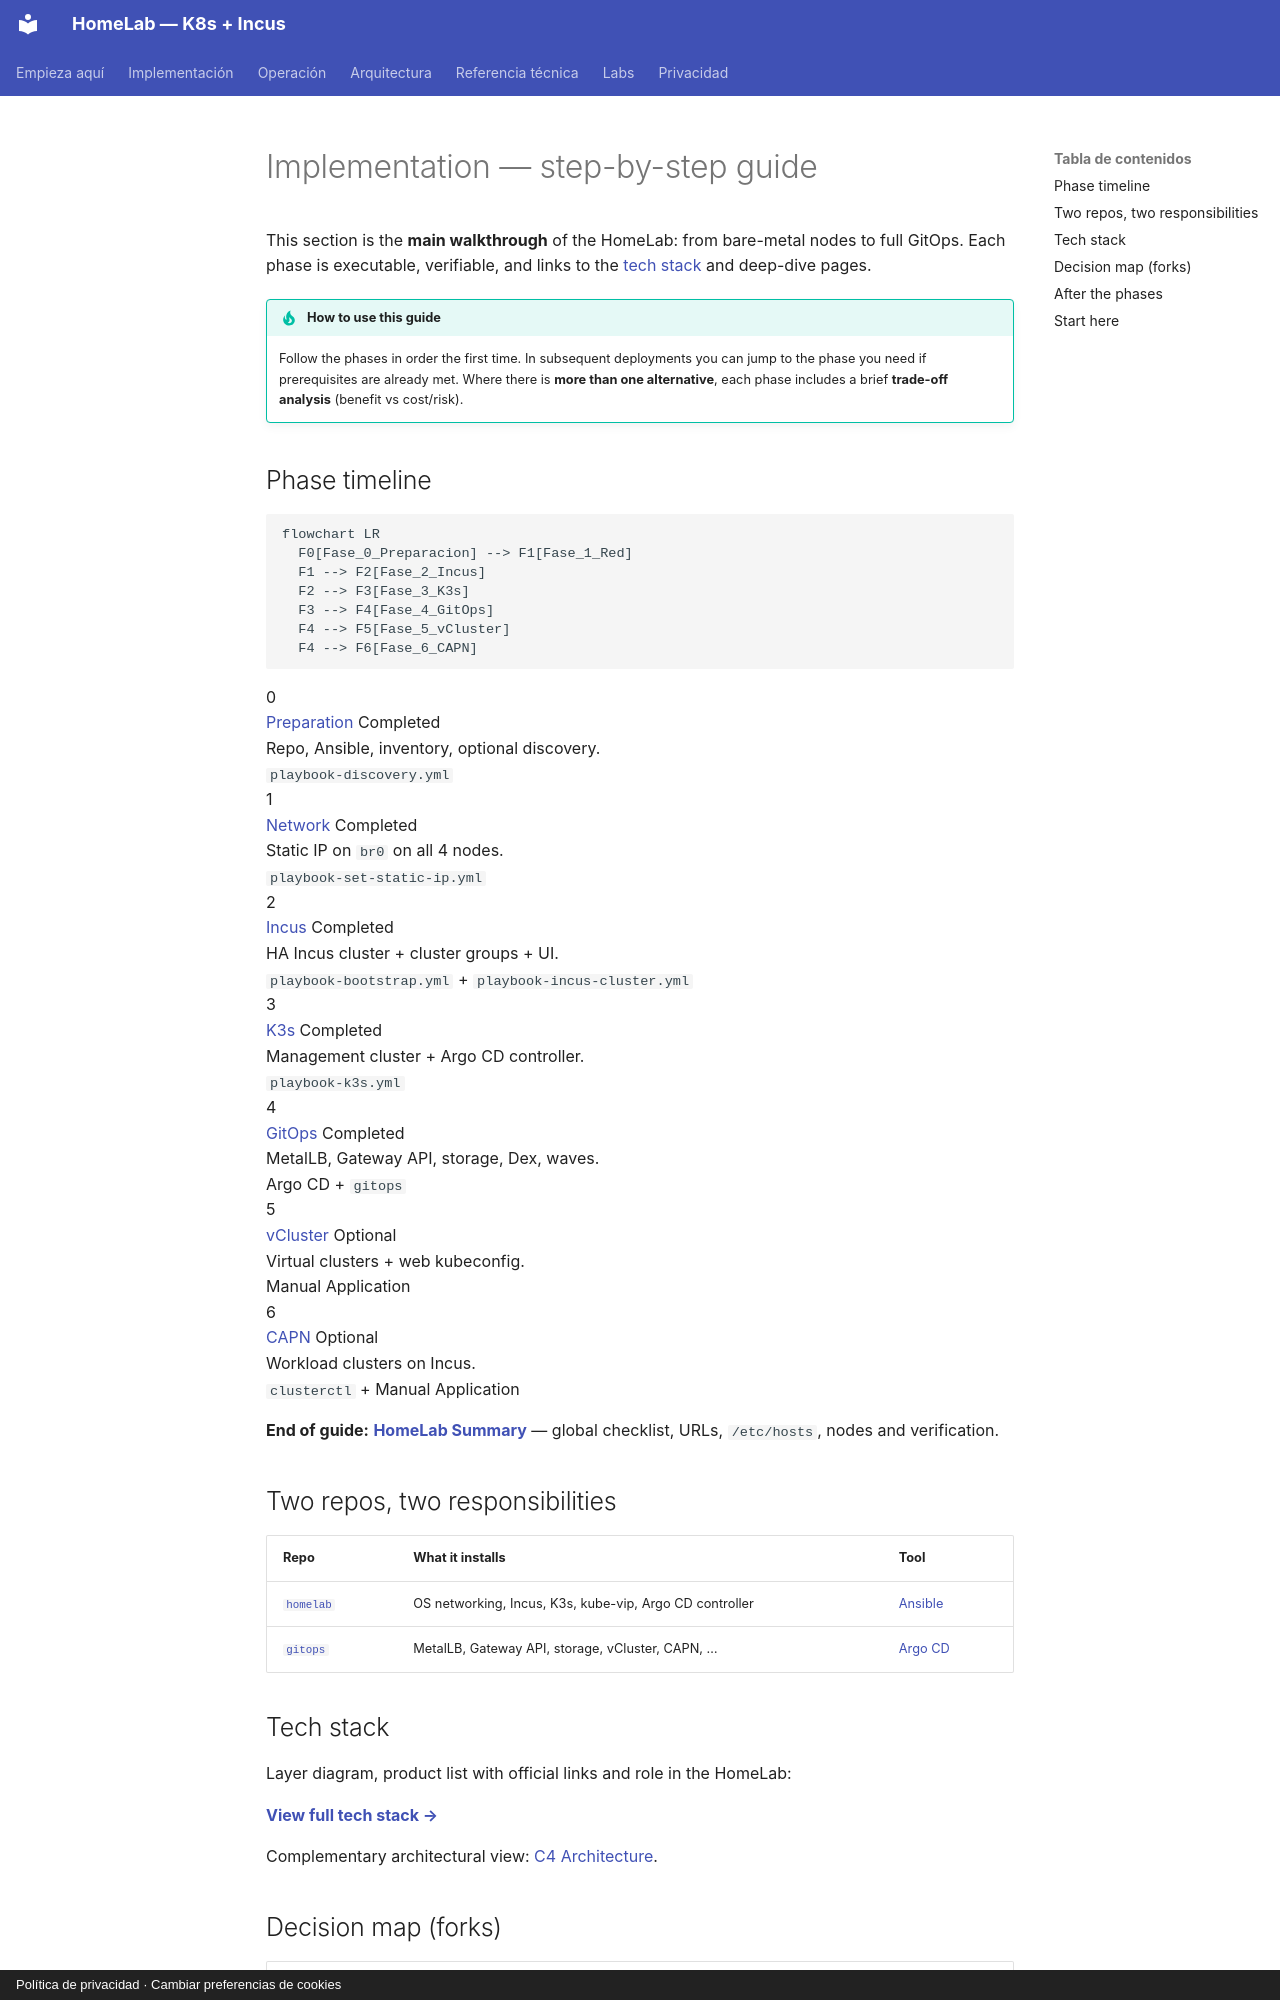

repository: maceosoft/homelab · page: implementacion/index.en/index.html · generator: mkdocs · copyright: Política de privacidad · Cambiar preferencias de cookies

# Implementation — step-by-step guide

This section is the **main walkthrough** of the HomeLab: from bare-metal nodes to full GitOps. Each phase is executable, verifiable, and links to the [tech stack](stack-tecnologico.md) and deep-dive pages.

!!! tip "How to use this guide"
    Follow the phases in order the first time. In subsequent deployments you can jump to the phase you need if prerequisites are already met. Where there is **more than one alternative**, each phase includes a brief **trade-off analysis** (benefit vs cost/risk).

## Phase timeline

```mermaid
flowchart LR
  F0[Fase_0_Preparacion] --> F1[Fase_1_Red]
  F1 --> F2[Fase_2_Incus]
  F2 --> F3[Fase_3_K3s]
  F3 --> F4[Fase_4_GitOps]
  F4 --> F5[Fase_5_vCluster]
  F4 --> F6[Fase_6_CAPN]
```

<div class="stepper">
  <div class="stepper-item">
    <div class="stepper-dot-col">
      <div class="stepper-dot">0</div>
      <div class="stepper-line"></div>
    </div>
    <div class="card stepper-card">
      <div class="card-title"><a href="fase-0-preparacion/">Preparation</a> <span class="tag tag-accent">Completed</span></div>
      <div class="card-body">Repo, Ansible, inventory, optional discovery.</div>
      <div class="card-meta"><code>playbook-discovery.yml</code></div>
    </div>
  </div>
  <div class="stepper-item">
    <div class="stepper-dot-col">
      <div class="stepper-dot">1</div>
      <div class="stepper-line"></div>
    </div>
    <div class="card stepper-card">
      <div class="card-title"><a href="fase-1-red/">Network</a> <span class="tag tag-accent">Completed</span></div>
      <div class="card-body">Static IP on <code>br0</code> on all 4 nodes.</div>
      <div class="card-meta"><code>playbook-set-static-ip.yml</code></div>
    </div>
  </div>
  <div class="stepper-item">
    <div class="stepper-dot-col">
      <div class="stepper-dot">2</div>
      <div class="stepper-line"></div>
    </div>
    <div class="card stepper-card">
      <div class="card-title"><a href="fase-2-incus/">Incus</a> <span class="tag tag-accent">Completed</span></div>
      <div class="card-body">HA Incus cluster + cluster groups + UI.</div>
      <div class="card-meta"><code>playbook-bootstrap.yml</code> + <code>playbook-incus-cluster.yml</code></div>
    </div>
  </div>
  <div class="stepper-item">
    <div class="stepper-dot-col">
      <div class="stepper-dot">3</div>
      <div class="stepper-line"></div>
    </div>
    <div class="card stepper-card">
      <div class="card-title"><a href="fase-3-k3s/">K3s</a> <span class="tag tag-accent">Completed</span></div>
      <div class="card-body">Management cluster + Argo CD controller.</div>
      <div class="card-meta"><code>playbook-k3s.yml</code></div>
    </div>
  </div>
  <div class="stepper-item">
    <div class="stepper-dot-col">
      <div class="stepper-dot">4</div>
      <div class="stepper-line"></div>
    </div>
    <div class="card stepper-card">
      <div class="card-title"><a href="fase-4-gitops/">GitOps</a> <span class="tag tag-accent">Completed</span></div>
      <div class="card-body">MetalLB, Gateway API, storage, Dex, waves.</div>
      <div class="card-meta">Argo CD + <code>gitops</code></div>
    </div>
  </div>
  <div class="stepper-item">
    <div class="stepper-dot-col">
      <div class="stepper-dot stepper-dot--neutral">5</div>
      <div class="stepper-line"></div>
    </div>
    <div class="card stepper-card">
      <div class="card-title"><a href="fase-5-vcluster/">vCluster</a> <span class="tag tag-neutral">Optional</span></div>
      <div class="card-body">Virtual clusters + web kubeconfig.</div>
      <div class="card-meta">Manual Application</div>
    </div>
  </div>
  <div class="stepper-item">
    <div class="stepper-dot-col">
      <div class="stepper-dot stepper-dot--neutral">6</div>
    </div>
    <div class="card stepper-card">
      <div class="card-title"><a href="fase-6-capn/">CAPN</a> <span class="tag tag-neutral">Optional</span></div>
      <div class="card-body">Workload clusters on Incus.</div>
      <div class="card-meta"><code>clusterctl</code> + Manual Application</div>
    </div>
  </div>
</div>

**End of guide:** **[HomeLab Summary](resumen-homelab.md)** — global checklist, URLs, `/etc/hosts`, nodes and verification.

## Two repos, two responsibilities

| Repo | What it installs | Tool |
|---|---|---|
| [`homelab`](https://github.com/maceosoft/homelab) | OS networking, Incus, K3s, kube-vip, Argo CD controller | [Ansible](https://docs.ansible.com/) |
| [`gitops`](https://github.com/maceosoft/gitops) | MetalLB, Gateway API, storage, vCluster, CAPN, … | [Argo CD](https://argo-cd.readthedocs.io/) |

## Tech stack

Layer diagram, product list with official links and role in the HomeLab:

**[View full tech stack →](stack-tecnologico.md)**

Complementary architectural view: [C4 Architecture](../architecture/overview.md).
